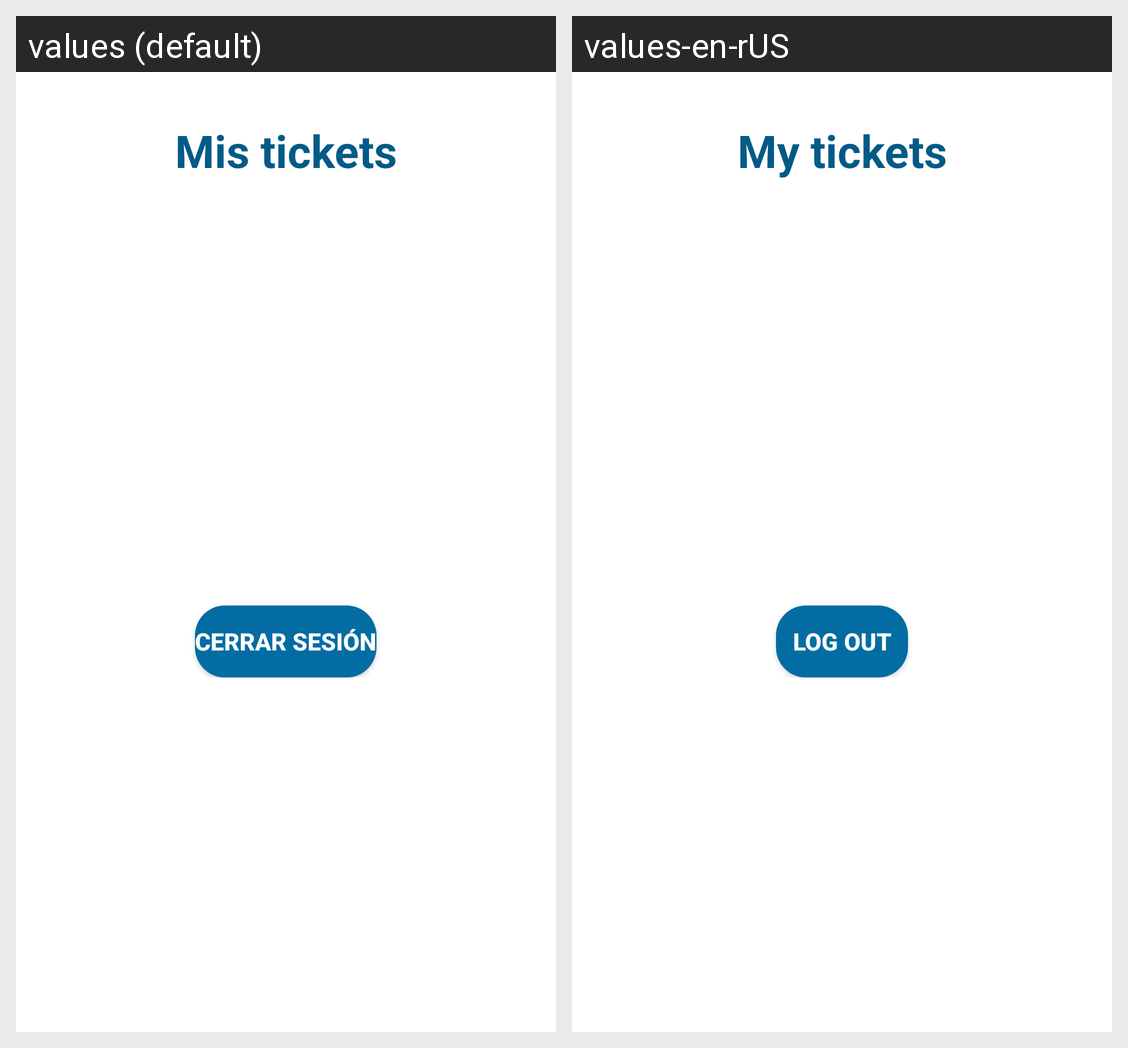

The Android screen above is rendered under two locales of the same app. Produce the string resources it draws, with the default and per-locale values.
Android screen res/layout/activity_my_tickets.xml rendered under 2 locales, left to right: values (default), values-en-rUS. Device: Nexus 5 (rendered at 1080×1920; each locale shown at half size, 540×960, under a caption strip naming it); theme Theme.IHelp10.
Strings drawn on this screen, with the default value and each locale's value (text and hints the layout hard-codes, and strings that could not be matched under every locale, appear in the picture but are not listed):

text_mis_tickets
  values: Mis tickets
  values-en-rUS: My tickets

text_cerrar_sesi_n
  values: Cerrar sesión
  values-en-rUS: Log out
